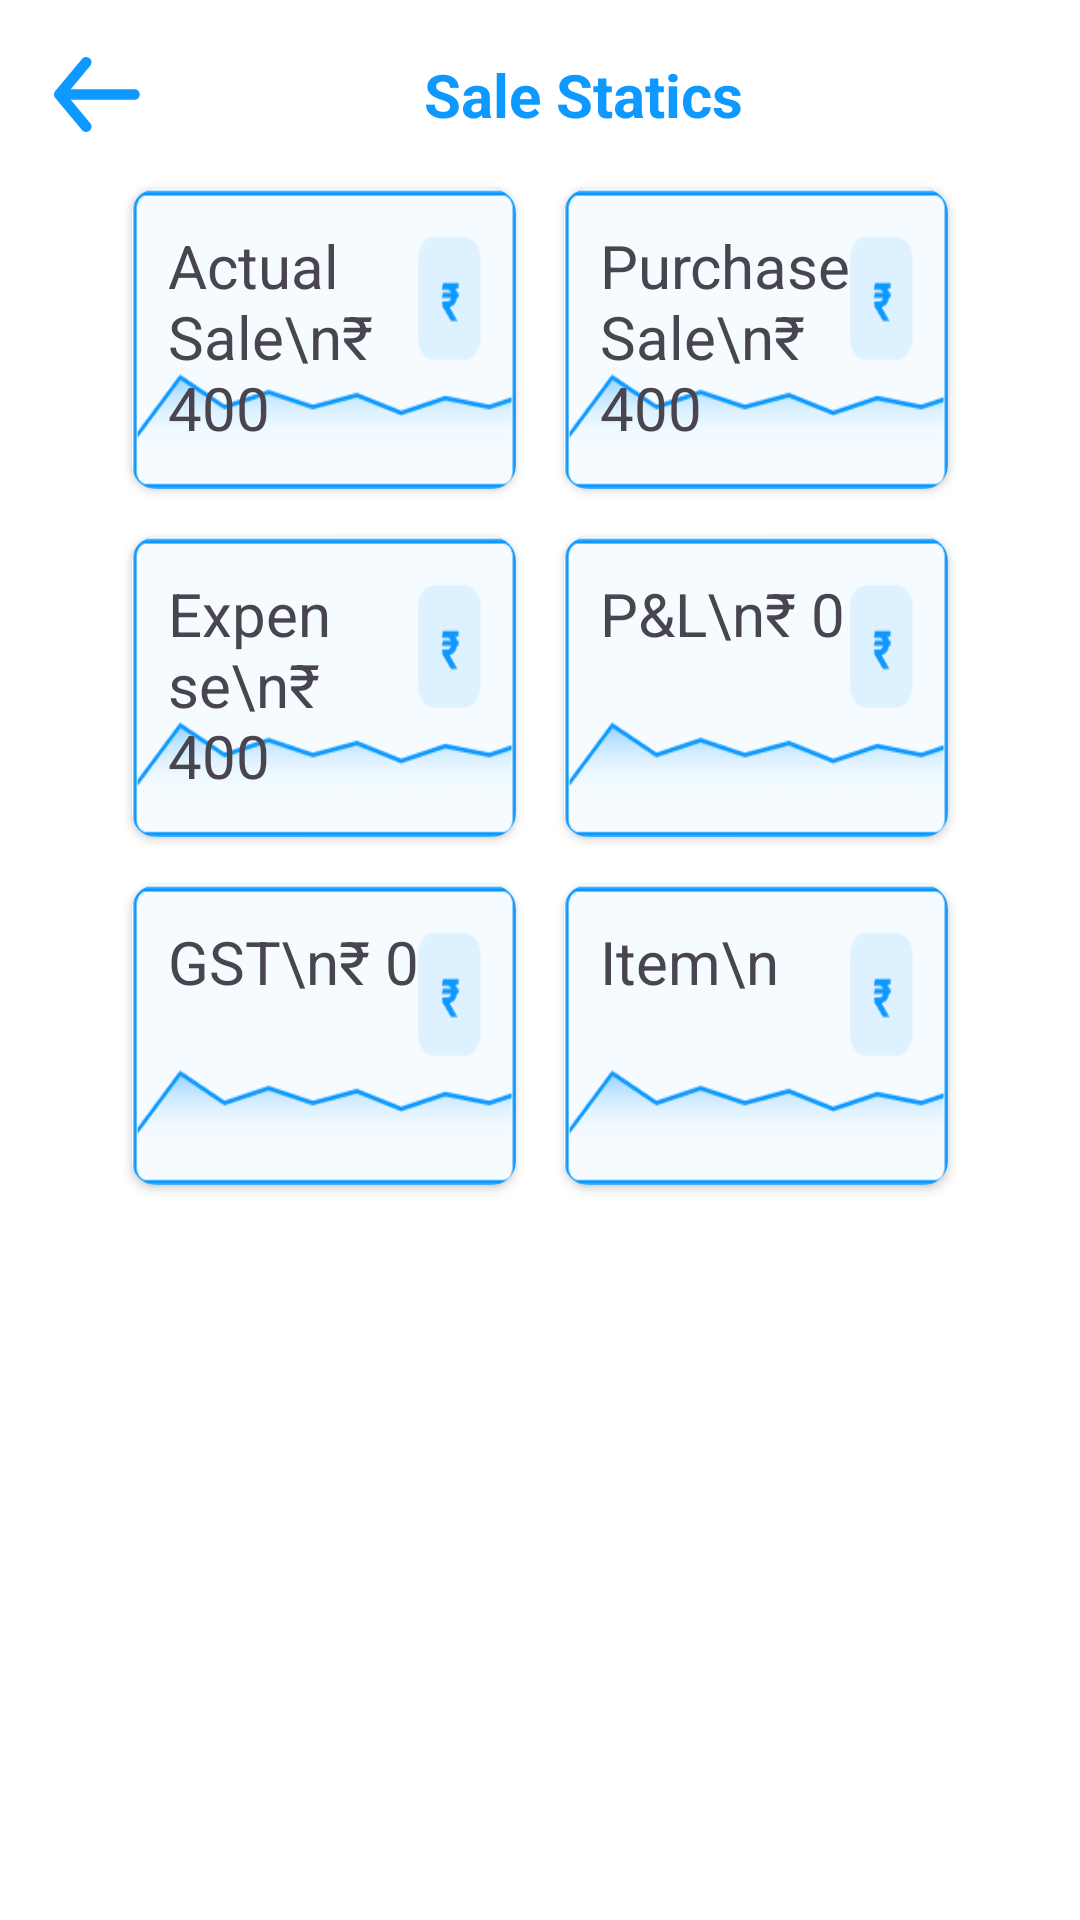

Layout XML and referenced resources for this Android screen:
<!-- AndroidManifest.xml: application theme Theme.Archit_Art_Gallery -->
<!-- res/layout/activity_state.xml -->
<?xml version="1.0" encoding="utf-8"?>
<androidx.constraintlayout.widget.ConstraintLayout xmlns:android="http://schemas.android.com/apk/res/android"
    xmlns:app="http://schemas.android.com/apk/res-auto"
    xmlns:tools="http://schemas.android.com/tools"
    android:layout_width="match_parent"
    android:layout_height="match_parent"
    android:gravity="center"
    android:layout_gravity="center"
    android:orientation="vertical"
    android:padding="18dp"
    tools:context=".State">

    <androidx.constraintlayout.widget.ConstraintLayout
        android:id="@+id/linearLayoutCompat"
        android:layout_width="match_parent"
        android:layout_height="wrap_content"
        android:orientation="horizontal"
        app:layout_constraintEnd_toEndOf="parent"
        app:layout_constraintStart_toStartOf="parent"
        android:gravity="fill"
        app:layout_constraintTop_toTopOf="parent">

        <ImageView
            android:id="@+id/back_button"
            android:layout_width="wrap_content"
            android:layout_height="wrap_content"
            android:src="@drawable/left_arrow"
            app:layout_constraintBottom_toBottomOf="parent"
            app:layout_constraintHorizontal_bias="0.0"
            app:layout_constraintStart_toStartOf="parent"
            app:layout_constraintTop_toTopOf="parent" />

        <TextView
            android:id="@+id/invoice_serial_no"
            android:layout_width="wrap_content"
            android:layout_height="wrap_content"
            android:text="Sale Statics"
            android:textAlignment="center"
            android:textColor="#0D99FF"
            android:textSize="20sp"
            android:textStyle="bold"
            app:layout_constraintBottom_toBottomOf="parent"
            app:layout_constraintEnd_toStartOf="@+id/today_date_piker"
            app:layout_constraintStart_toEndOf="@+id/back_button"
            app:layout_constraintTop_toTopOf="parent" />

        <LinearLayout
            android:id="@+id/today_date_piker"
            android:layout_width="wrap_content"
            android:layout_height="wrap_content"
            android:gravity="center"
            android:orientation="horizontal"
            app:layout_constraintBottom_toBottomOf="parent"
            app:layout_constraintEnd_toEndOf="parent"
            app:layout_constraintTop_toTopOf="parent">

        </LinearLayout>

    </androidx.constraintlayout.widget.ConstraintLayout>

    <LinearLayout
        android:id="@+id/linearLayout"
        android:layout_width="match_parent"
        android:layout_height="wrap_content"
        android:orientation="horizontal"
        android:layout_marginHorizontal="18dp"
        android:layout_marginVertical="10dp"
        app:layout_constraintTop_toBottomOf="@+id/linearLayoutCompat">

        
        <LinearLayout
            android:layout_width="0dp"
            android:layout_height="wrap_content"
            android:layout_weight="1"
            android:orientation="vertical">

            
            <androidx.cardview.widget.CardView
                app:cardCornerRadius="8dp"
                android:layout_width="match_parent"
                android:layout_height="100dp"
                android:layout_margin="8dp">

                <LinearLayout
                    android:background="@drawable/card_state_graph"
                    android:layout_width="match_parent"
                    android:layout_height="match_parent">

                    <TextView
                        android:id="@+id/actual_sale"
                        android:layout_margin="12dp"
                        android:textSize="20dp"
                        android:layout_width="match_parent"
                        android:layout_height="wrap_content"
                        android:text="Actual Sale\n₹ 400" />

                </LinearLayout>


            </androidx.cardview.widget.CardView>

            
            <androidx.cardview.widget.CardView
                app:cardCornerRadius="8dp"
                android:layout_width="match_parent"
                android:layout_height="100dp"
                android:layout_margin="8dp">

                <LinearLayout
                    android:background="@drawable/card_state_graph"
                    android:layout_width="match_parent"
                    android:layout_height="match_parent">

                    <TextView
                        android:id="@+id/expense"
                        android:layout_margin="12dp"
                        android:textSize="20dp"
                        android:layout_width="match_parent"
                        android:layout_height="wrap_content"
                        android:text="Expense\n₹ 400" />

                </LinearLayout>


            </androidx.cardview.widget.CardView>

            
            <androidx.cardview.widget.CardView
                app:cardCornerRadius="8dp"
                android:layout_width="match_parent"
                android:layout_height="100dp"
                android:layout_margin="8dp">

                <LinearLayout
                    android:background="@drawable/card_state_graph"
                    android:layout_width="match_parent"
                    android:layout_height="match_parent">

                    <TextView
                        android:id="@+id/gst"
                        android:layout_margin="12dp"
                        android:textSize="20dp"
                        android:layout_width="match_parent"
                        android:layout_height="wrap_content"
                        android:text="GST\n₹ 0" />

                </LinearLayout>


            </androidx.cardview.widget.CardView>

        </LinearLayout>

        
        <LinearLayout
            android:layout_width="0dp"
            android:layout_height="wrap_content"
            android:layout_weight="1"
            android:orientation="vertical">

            
            <androidx.cardview.widget.CardView
                app:cardCornerRadius="8dp"
                android:layout_width="match_parent"
                android:layout_height="100dp"
                android:layout_margin="8dp">

                <LinearLayout
                    android:background="@drawable/card_state_graph"
                    android:layout_width="match_parent"
                    android:layout_height="match_parent">

                    <TextView
                        android:id="@+id/purchase_sale"
                        android:layout_margin="12dp"
                        android:textSize="20dp"
                        android:layout_width="match_parent"
                        android:layout_height="wrap_content"
                        android:text="Purchase Sale\n₹ 400" />

                </LinearLayout>


            </androidx.cardview.widget.CardView>

            
            <androidx.cardview.widget.CardView
                app:cardCornerRadius="8dp"
                android:layout_width="match_parent"
                android:layout_height="100dp"
                android:layout_margin="8dp">

                <LinearLayout
                    android:background="@drawable/card_state_graph"
                    android:layout_width="match_parent"
                    android:layout_height="match_parent">

                    <TextView
                        android:id="@+id/p_and_l"
                        android:layout_margin="12dp"
                        android:textSize="20dp"
                        android:layout_width="match_parent"
                        android:layout_height="wrap_content"
                        android:text="P&amp;L\n₹ 0" />

                </LinearLayout>


            </androidx.cardview.widget.CardView>

            
            <androidx.cardview.widget.CardView
                app:cardCornerRadius="8dp"
                android:layout_width="match_parent"
                android:layout_height="100dp"
                android:layout_margin="8dp">

                <LinearLayout
                    android:background="@drawable/card_state_graph"
                    android:layout_width="match_parent"
                    android:layout_height="match_parent">

                    <TextView
                        android:id="@+id/item"
                        android:layout_margin="12dp"
                        android:textSize="20dp"
                        android:layout_width="match_parent"
                        android:layout_height="wrap_content"
                        android:text="Item\n" />

                </LinearLayout>


            </androidx.cardview.widget.CardView>

        </LinearLayout>

    </LinearLayout>

</androidx.constraintlayout.widget.ConstraintLayout>
<!-- resources referenced by this layout -->
<resources>
  <!-- drawable card_state_graph: png bitmap (drawable, 4376 bytes) -->
  <!-- drawable left_arrow (drawable) -->
  <vector xmlns:android="http://schemas.android.com/apk/res/android"
      android:width="29dp"
      android:height="25dp"
      android:viewportWidth="29"
      android:viewportHeight="25">
    <path
        android:pathData="M26.783,10.716H5.607L12.088,2.931C12.391,2.566 12.537,2.096 12.494,1.624C12.45,1.152 12.221,0.716 11.856,0.413C11.491,0.11 11.021,-0.036 10.549,0.008C10.077,0.051 9.642,0.28 9.338,0.645L0.411,11.358C0.351,11.444 0.297,11.533 0.25,11.626C0.25,11.715 0.25,11.769 0.125,11.858C0.044,12.063 0.002,12.281 0,12.501C0.002,12.721 0.044,12.939 0.125,13.144C0.125,13.233 0.125,13.287 0.25,13.376C0.297,13.469 0.351,13.559 0.411,13.644L9.338,24.357C9.506,24.559 9.717,24.721 9.954,24.832C10.192,24.943 10.451,25 10.713,25C11.13,25.001 11.535,24.855 11.856,24.589C12.037,24.439 12.186,24.255 12.296,24.048C12.405,23.84 12.473,23.612 12.495,23.379C12.516,23.145 12.491,22.909 12.422,22.685C12.352,22.46 12.239,22.252 12.088,22.072L5.607,14.287H26.783C27.257,14.287 27.711,14.099 28.046,13.764C28.381,13.429 28.569,12.975 28.569,12.501C28.569,12.028 28.381,11.573 28.046,11.238C27.711,10.904 27.257,10.716 26.783,10.716Z"
        android:fillColor="#0D99FF"/>
  </vector>
  <style name="Theme.Archit_Art_Gallery" parent="Base.Theme.Archit_Art_Gallery" />
  <style name="Base.Theme.Archit_Art_Gallery" parent="Theme.Material3.DayNight.NoActionBar">
          
           <item name="colorPrimary">@color/primary_color</item>
          <item name="bottomAppBarStyle">@style/ThemeOverlay.Material3.BottomAppBar</item>
          <item name="android:colorBackground">@color/white</item>
          <item name="android:colorControlHighlight">@color/my_ripple</item>
          <item name="android:colorActivatedHighlight">@color/my_ripple</item>
      </style>
  <color name="primary_color">#0D99FF</color>
  <color name="white">#FFFFFFFF</color>
  <color name="my_ripple">#290D98FE</color>
</resources>
